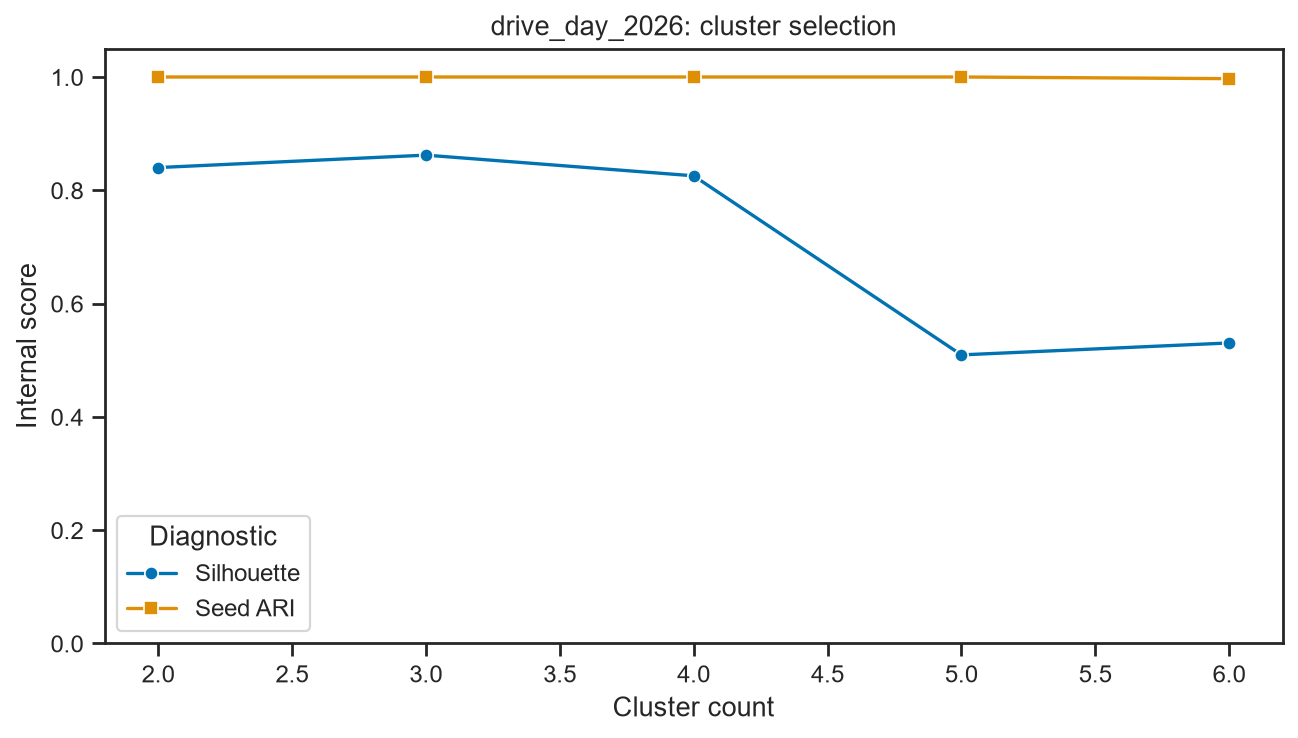

Data behind this chart, as committed beside it:
clusters, silhouette, seed_ari
2, 0.8401, 1.0
3, 0.8621, 1.0
4, 0.8255, 1.0
5, 0.5094, 1.0
6, 0.5305, 0.9971
